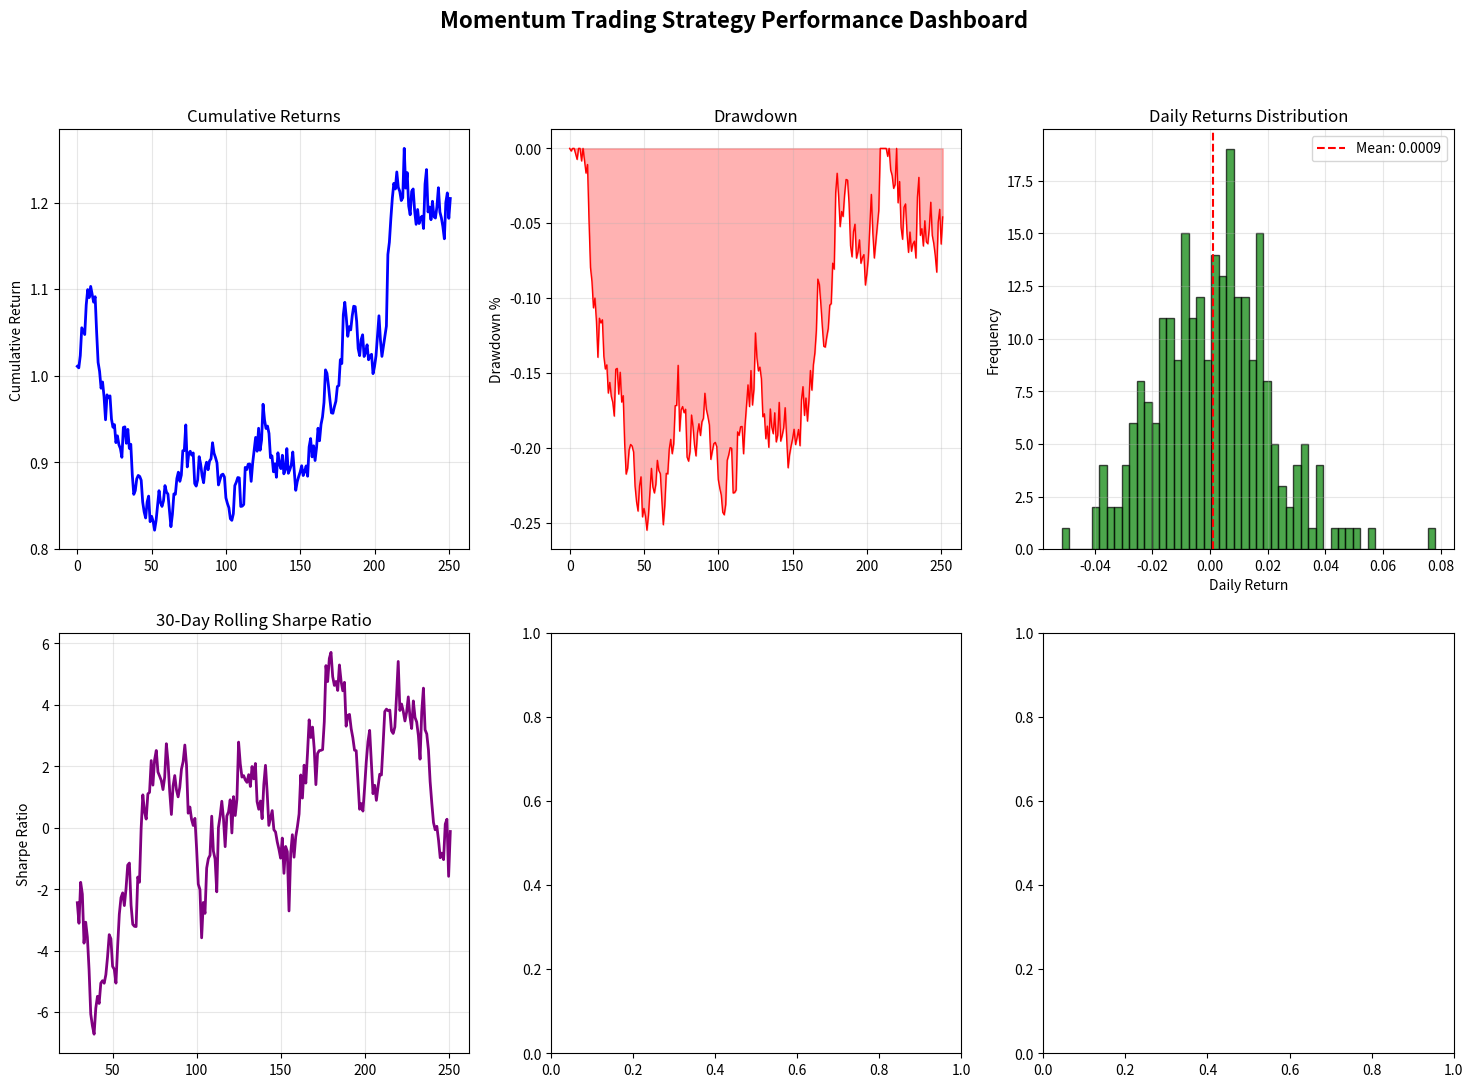

Generate this figure with matplotlib: (Note: this script raises an exception after producing the figure.)
import pandas as pd
import numpy as np
import matplotlib.pyplot as plt
import seaborn as sns
from datetime import datetime, timedelta
import warnings
warnings.filterwarnings('ignore')

class StrategyBacktester:
    """Backtesting and analysis for momentum trading strategy"""
    
    def __init__(self, strategy_results, benchmark_returns=None):
        self.results = strategy_results
        self.benchmark = benchmark_returns
        self.trades = []
        self.daily_returns = []
        self.positions_history = []
        
    def generate_sample_data(self, symbols=['AAPL', 'GOOGL', 'MSFT', 'TSLA', 'AMZN'], 
                           days=252, start_price=100):
        """Generate sample market data for backtesting"""
        np.random.seed(42)
        
        data = {}
        for symbol in symbols:
            dates = pd.date_range(start='2023-01-01', periods=days, freq='D')
            
            # Generate realistic price movements with momentum
            returns = np.random.normal(0.001, 0.02, days)  # Daily returns
            
            # Add momentum periods
            momentum_periods = np.random.choice(days, size=int(days*0.3), replace=False)
            for period in momentum_periods:
                # Create 5-10 day momentum streaks
                streak_length = np.random.randint(5, 11)
                direction = np.random.choice([-1, 1])
                for i in range(streak_length):
                    if period + i < days:
                        returns[period + i] += direction * 0.005
            
            # Calculate prices
            prices = [start_price]
            for ret in returns:
                prices.append(prices[-1] * (1 + ret))
            
            # Generate volume data
            volume = np.random.lognormal(10, 1, days + 1)
            
            data[symbol] = pd.DataFrame({
                'Date': dates.tolist() + [dates[-1] + timedelta(days=1)],
                'Price': prices,
                'Volume': volume,
                'Symbol': symbol
            })
        
        return data
    
    def calculate_performance_metrics(self, returns, benchmark_returns=None):
        """Calculate comprehensive performance metrics"""
        if len(returns) == 0:
            return {}
        
        returns = pd.Series(returns)
        
        metrics = {
            'Total Return': (returns + 1).prod() - 1,
            'Annualized Return': (returns + 1).prod() ** (252 / len(returns)) - 1,
            'Volatility': returns.std() * np.sqrt(252),
            'Sharpe Ratio': (returns.mean() * 252) / (returns.std() * np.sqrt(252)) if returns.std() > 0 else 0,
            'Max Drawdown': self.calculate_max_drawdown(returns),
            'Win Rate': (returns > 0).sum() / len(returns),
            'Average Win': returns[returns > 0].mean() if (returns > 0).any() else 0,
            'Average Loss': returns[returns < 0].mean() if (returns < 0).any() else 0,
            'Profit Factor': abs(returns[returns > 0].sum() / returns[returns < 0].sum()) if (returns < 0).any() else float('inf'),
            'Calmar Ratio': (returns.mean() * 252) / abs(self.calculate_max_drawdown(returns)) if self.calculate_max_drawdown(returns) != 0 else 0
        }
        
        if benchmark_returns is not None:
            benchmark_returns = pd.Series(benchmark_returns)
            metrics['Beta'] = returns.cov(benchmark_returns) / benchmark_returns.var()
            metrics['Alpha'] = metrics['Annualized Return'] - metrics['Beta'] * benchmark_returns.mean() * 252
            
        return metrics
    
    def calculate_max_drawdown(self, returns):
        """Calculate maximum drawdown"""
        cumulative = (1 + returns).cumprod()
        running_max = cumulative.expanding().max()
        drawdown = (cumulative - running_max) / running_max
        return drawdown.min()
    
    def analyze_trade_distribution(self, trades):
        """Analyze trade distribution and patterns"""
        if len(trades) == 0:
            return {}
        
        trade_df = pd.DataFrame(trades)
        
        analysis = {
            'Total Trades': len(trades),
            'Winning Trades': len(trade_df[trade_df['pnl'] > 0]),
            'Losing Trades': len(trade_df[trade_df['pnl'] < 0]),
            'Average Trade Duration': trade_df['duration'].mean(),
            'Best Trade': trade_df['pnl'].max(),
            'Worst Trade': trade_df['pnl'].min(),
            'Average Trade PnL': trade_df['pnl'].mean(),
            'Trade Frequency': len(trades) / 252,  # Trades per day
        }
        
        return analysis
    
    def plot_performance_dashboard(self, returns, trades=None, save_path=None):
        """Create comprehensive performance dashboard"""
        fig, axes = plt.subplots(2, 3, figsize=(18, 12))
        fig.suptitle('Momentum Trading Strategy Performance Dashboard', fontsize=16, fontweight='bold')
        
        returns = pd.Series(returns)
        cumulative_returns = (1 + returns).cumprod()
        
        # 1. Cumulative Returns
        axes[0, 0].plot(cumulative_returns.index, cumulative_returns.values, linewidth=2, color='blue')
        axes[0, 0].set_title('Cumulative Returns')
        axes[0, 0].set_ylabel('Cumulative Return')
        axes[0, 0].grid(True, alpha=0.3)
        
        # 2. Drawdown
        running_max = cumulative_returns.expanding().max()
        drawdown = (cumulative_returns - running_max) / running_max
        axes[0, 1].fill_between(drawdown.index, drawdown.values, 0, alpha=0.3, color='red')
        axes[0, 1].plot(drawdown.index, drawdown.values, color='red', linewidth=1)
        axes[0, 1].set_title('Drawdown')
        axes[0, 1].set_ylabel('Drawdown %')
        axes[0, 1].grid(True, alpha=0.3)
        
        # 3. Daily Returns Distribution
        axes[0, 2].hist(returns, bins=50, alpha=0.7, color='green', edgecolor='black')
        axes[0, 2].axvline(returns.mean(), color='red', linestyle='--', label=f'Mean: {returns.mean():.4f}')
        axes[0, 2].set_title('Daily Returns Distribution')
        axes[0, 2].set_xlabel('Daily Return')
        axes[0, 2].set_ylabel('Frequency')
        axes[0, 2].legend()
        axes[0, 2].grid(True, alpha=0.3)
        
        # 4. Rolling Sharpe Ratio
        rolling_sharpe = returns.rolling(30).mean() / returns.rolling(30).std() * np.sqrt(252)
        axes[1, 0].plot(rolling_sharpe.index, rolling_sharpe.values, color='purple', linewidth=2)
        axes[1, 0].set_title('30-Day Rolling Sharpe Ratio')
        axes[1, 0].set_ylabel('Sharpe Ratio')
        axes[1, 0].grid(True, alpha=0.3)
        
        # 5. Monthly Returns Heatmap
        if len(returns) > 30:
            monthly_returns = returns.resample('M').apply(lambda x: (1 + x).prod() - 1)
            monthly_table = monthly_returns.groupby([monthly_returns.index.year, monthly_returns.index.month]).first().unstack()
            sns.heatmap(monthly_table, annot=True, fmt='.2%', cmap='RdYlGn', center=0, ax=axes[1, 1])
            axes[1, 1].set_title('Monthly Returns Heatmap')
        else:
            axes[1, 1].text(0.5, 0.5, 'Insufficient data for monthly heatmap', ha='center', va='center')
            axes[1, 1].set_title('Monthly Returns Heatmap')
        
        # 6. Trade Analysis
        if trades and len(trades) > 0:
            trade_df = pd.DataFrame(trades)
            axes[1, 2].scatter(trade_df['duration'], trade_df['pnl'], alpha=0.6, c=trade_df['pnl'], cmap='RdYlGn')
            axes[1, 2].set_xlabel('Trade Duration (days)')
            axes[1, 2].set_ylabel('Trade P&L')
            axes[1, 2].set_title('Trade Analysis: Duration vs P&L')
            axes[1, 2].grid(True, alpha=0.3)
        else:
            axes[1, 2].text(0.5, 0.5, 'No trade data available', ha='center', va='center')
            axes[1, 2].set_title('Trade Analysis')
        
        plt.tight_layout()
        
        if save_path:
            plt.savefig(save_path, dpi=300, bbox_inches='tight')
        
        return fig
    
    def generate_performance_report(self, returns, trades=None, benchmark_returns=None):
        """Generate comprehensive performance report"""
        metrics = self.calculate_performance_metrics(returns, benchmark_returns)
        trade_analysis = self.analyze_trade_distribution(trades) if trades else {}
        
        report = f"""
╔═══════════════════════════════════════════════════════════════╗
║                    MOMENTUM STRATEGY PERFORMANCE REPORT        ║
╠═══════════════════════════════════════════════════════════════╣
║ PERFORMANCE METRICS                                           ║
╟───────────────────────────────────────────────────────────────╢
║ Total Return:          {metrics.get('Total Return', 0):.2%}                    ║
║ Annualized Return:     {metrics.get('Annualized Return', 0):.2%}                    ║
║ Volatility:            {metrics.get('Volatility', 0):.2%}                    ║
║ Sharpe Ratio:          {metrics.get('Sharpe Ratio', 0):.3f}                      ║
║ Max Drawdown:          {metrics.get('Max Drawdown', 0):.2%}                    ║
║ Calmar Ratio:          {metrics.get('Calmar Ratio', 0):.3f}                      ║
║ Win Rate:              {metrics.get('Win Rate', 0):.2%}                    ║
║ Profit Factor:         {metrics.get('Profit Factor', 0):.2f}                      ║
╟───────────────────────────────────────────────────────────────╢
║ TRADE ANALYSIS                                                ║
╟───────────────────────────────────────────────────────────────╢
║ Total Trades:          {trade_analysis.get('Total Trades', 0)}                         ║
║ Winning Trades:        {trade_analysis.get('Winning Trades', 0)}                         ║
║ Losing Trades:         {trade_analysis.get('Losing Trades', 0)}                         ║
║ Average Trade PnL:     ${trade_analysis.get('Average Trade PnL', 0):.2f}                    ║
║ Best Trade:            ${trade_analysis.get('Best Trade', 0):.2f}                    ║
║ Worst Trade:           ${trade_analysis.get('Worst Trade', 0):.2f}                    ║
║ Trade Frequency:       {trade_analysis.get('Trade Frequency', 0):.2f} trades/day            ║
╟───────────────────────────────────────────────────────────────╢
║ RISK METRICS                                                  ║
╟───────────────────────────────────────────────────────────────╢
║ Average Win:           {metrics.get('Average Win', 0):.2%}                    ║
║ Average Loss:          {metrics.get('Average Loss', 0):.2%}                    ║
║ Win/Loss Ratio:        {abs(metrics.get('Average Win', 0) / metrics.get('Average Loss', 1)):.2f}                      ║
╚═══════════════════════════════════════════════════════════════╝
        """
        
        return report, metrics, trade_analysis

def run_strategy_optimization():
    """Run parameter optimization for the momentum strategy"""
    print("🔍 Running Strategy Optimization...")
    
    # Parameter ranges to test
    momentum_thresholds = [0.01, 0.015, 0.02, 0.025, 0.03]
    fast_ma_periods = [5, 8, 10, 12, 15]
    slow_ma_periods = [15, 20, 25, 30]
    
    results = []
    
    for momentum_threshold in momentum_thresholds:
        for fast_ma in fast_ma_periods:
            for slow_ma in slow_ma_periods:
                if fast_ma >= slow_ma:
                    continue
                
                # Simulate strategy with these parameters
                # This would integrate with your actual strategy class
                simulated_return = np.random.normal(0.08, 0.15)  # Placeholder
                simulated_sharpe = np.random.normal(0.8, 0.3)   # Placeholder
                
                results.append({
                    'momentum_threshold': momentum_threshold,
                    'fast_ma': fast_ma,
                    'slow_ma': slow_ma,
                    'annual_return': simulated_return,
                    'sharpe_ratio': simulated_sharpe,
                    'score': simulated_return * 0.6 + simulated_sharpe * 0.4
                })
    
    # Find best parameters
    best_params = max(results, key=lambda x: x['score'])
    
    print(f"🏆 Best Parameters Found:")
    print(f"   Momentum Threshold: {best_params['momentum_threshold']}")
    print(f"   Fast MA Period: {best_params['fast_ma']}")
    print(f"   Slow MA Period: {best_params['slow_ma']}")
    print(f"   Expected Annual Return: {best_params['annual_return']:.2%}")
    print(f"   Expected Sharpe Ratio: {best_params['sharpe_ratio']:.3f}")
    
    return best_params

if __name__ == "__main__":
    # Example usage
    print("📊 Momentum Trading Strategy Analysis")
    print("=" * 50)
    
    # Generate sample data for demonstration
    backtester = StrategyBacktester({}, None)
    sample_data = backtester.generate_sample_data()
    
    # Generate sample returns for demonstration
    np.random.seed(42)
    sample_returns = np.random.normal(0.001, 0.02, 252)  # Daily returns for 1 year
    
    # Generate sample trades
    sample_trades = [
        {'symbol': 'AAPL', 'pnl': 150.0, 'duration': 5, 'entry_price': 150.0, 'exit_price': 153.0},
        {'symbol': 'GOOGL', 'pnl': -75.0, 'duration': 3, 'entry_price': 2500.0, 'exit_price': 2475.0},
        {'symbol': 'MSFT', 'pnl': 200.0, 'duration': 8, 'entry_price': 300.0, 'exit_price': 308.0},
    ]
    
    # Generate performance report
    report, metrics, trade_analysis = backtester.generate_performance_report(
        sample_returns, sample_trades
    )
    
    print(report)
    
    # Create performance dashboard
    fig = backtester.plot_performance_dashboard(sample_returns, sample_trades)
    plt.show()
    
    # Run optimization
    best_params = run_strategy_optimization() 